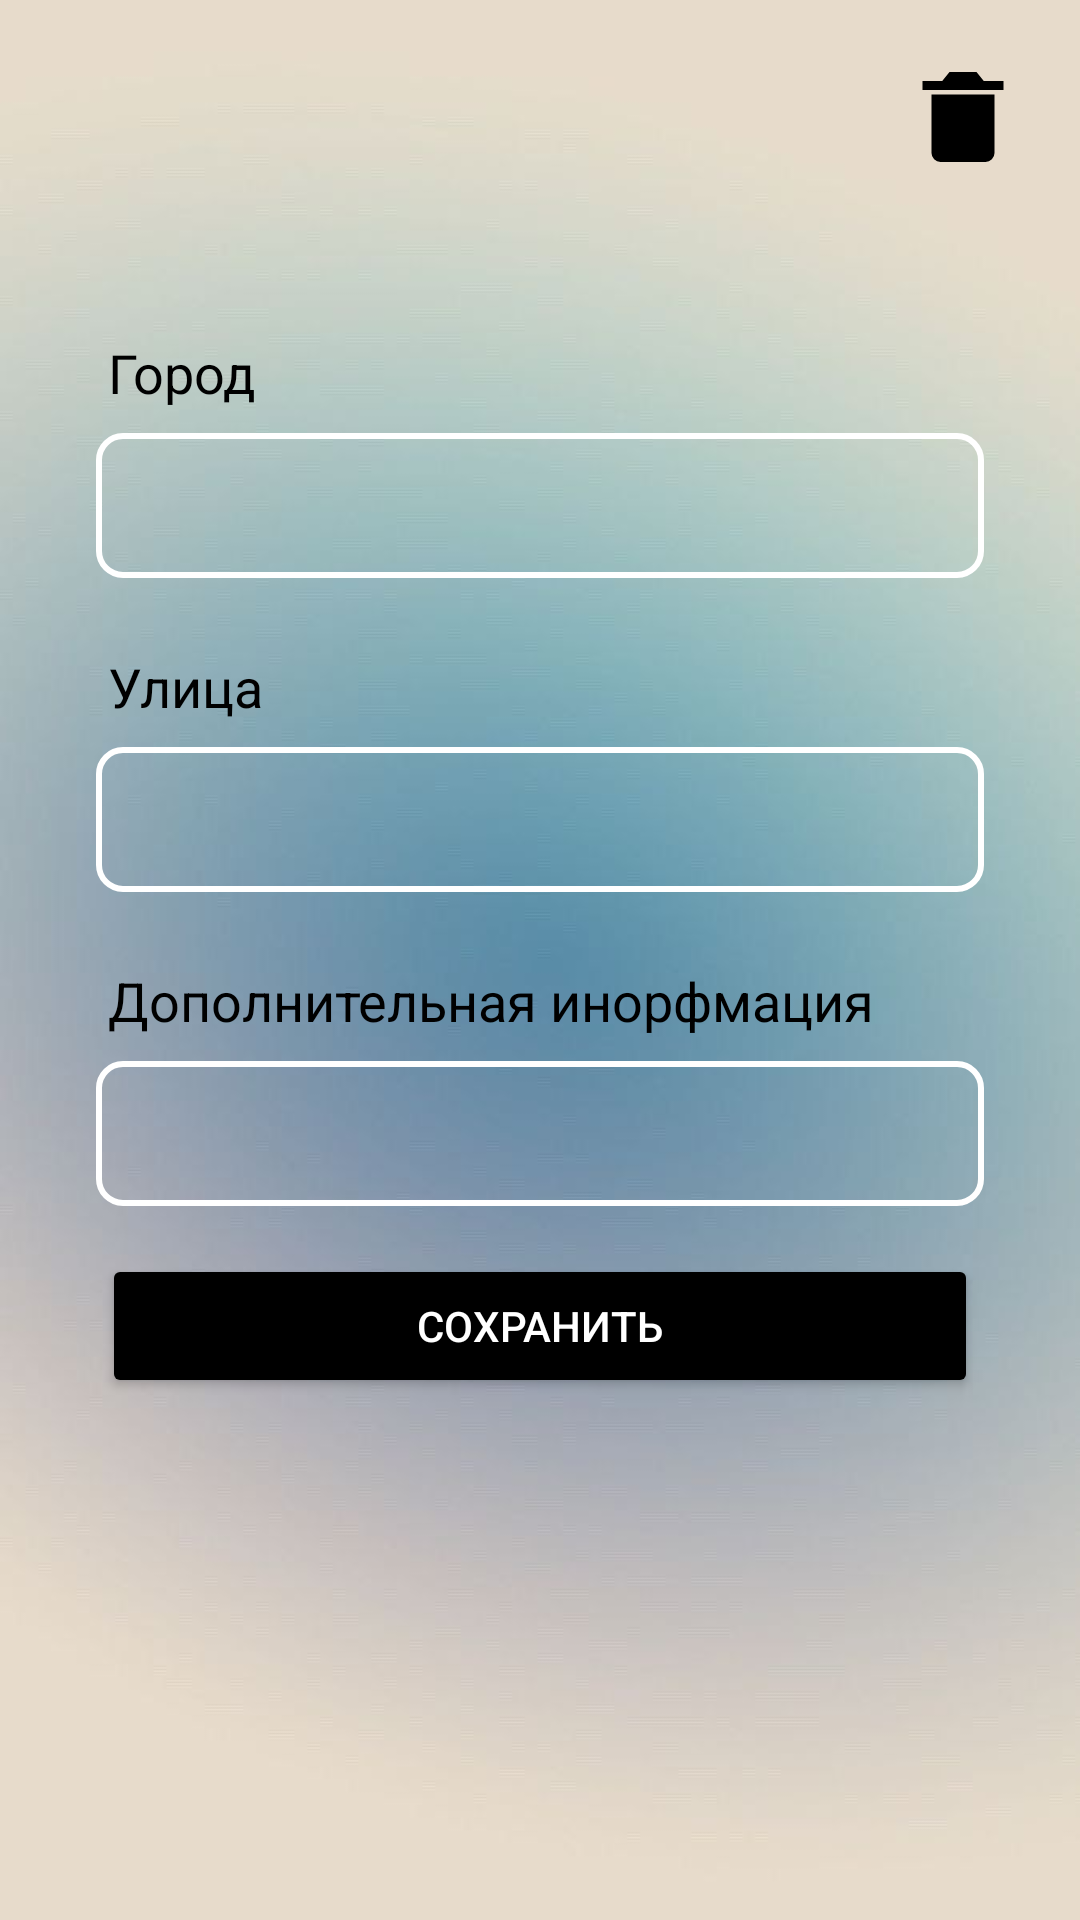

Here is an Android app screen rendered from its layout file. Give the layout XML and the strings, colors and styles it references.
<!-- AndroidManifest.xml: application theme Theme.WorkingShifts -->
<!-- res/layout/fragment_address_info.xml -->
<?xml version="1.0" encoding="utf-8"?>
<ScrollView
    xmlns:android="http://schemas.android.com/apk/res/android"
    xmlns:app="http://schemas.android.com/apk/res-auto"
    android:layout_width="match_parent"
    android:layout_height="match_parent"
    android:padding="16dp">

    <androidx.constraintlayout.widget.ConstraintLayout
        android:layout_width="match_parent"
        android:layout_height="wrap_content">

        <ImageButton
            android:id="@+id/deleteButton"
            android:layout_width="30dp"
            android:layout_height="30dp"
            android:src="@drawable/trash"
            android:layout_marginEnd="8dp"
            android:layout_marginTop="8dp"
            android:background="@android:color/transparent"
            app:layout_constraintEnd_toEndOf="parent"
            app:layout_constraintTop_toTopOf="parent"
            android:contentDescription="delete button" />

        <LinearLayout
            android:id="@+id/linearLayout"
            android:layout_width="match_parent"
            android:layout_height="wrap_content"
            android:layout_marginTop="80dp"
            android:gravity="top"
            android:orientation="vertical"
            android:padding="16dp"
            app:layout_constraintBottom_toTopOf="@+id/saveButton"
            app:layout_constraintEnd_toEndOf="parent"
            app:layout_constraintStart_toStartOf="parent"
            app:layout_constraintTop_toTopOf="parent">

            <TextView
                style="@style/TextViewWhite"
                android:layout_width="wrap_content"
                android:layout_height="wrap_content"
                android:layout_gravity="center_vertical"
                android:layout_marginStart="4dp"
                android:text="Город" />

            <EditText
                android:id="@+id/cityEditText"
                style="@style/EditTextStyle"
                android:layout_width="match_parent"
                android:layout_height="wrap_content" />

            <TextView
                style="@style/TextViewWhite"
                android:layout_width="wrap_content"
                android:layout_height="wrap_content"
                android:layout_gravity="center_vertical"
                android:layout_marginStart="4dp"
                android:layout_marginTop="24dp"
                android:text="Улица" />

            <EditText
                android:id="@+id/streetEditText"
                style="@style/EditTextStyle"
                android:layout_width="match_parent"
                android:layout_height="wrap_content" />

            <TextView
                style="@style/TextViewWhite"
                android:layout_width="wrap_content"
                android:layout_height="wrap_content"
                android:layout_gravity="center_vertical"
                android:layout_marginStart="4dp"
                android:layout_marginTop="24dp"
                android:text="Дополнительная инорфмация" />

            <EditText
                android:id="@+id/descriptionEditText"
                style="@style/EditTextStyle"
                android:layout_width="match_parent"
                android:layout_height="wrap_content" />
        </LinearLayout>


        <Button
            android:id="@+id/saveButton"
            android:layout_width="0dp"
            android:layout_height="wrap_content"
            android:layout_margin="18dp"
            android:backgroundTint="?attr/buttonBgColor"
            android:text="@string/save"
            android:textColor="@color/white"
            app:layout_constraintBottom_toBottomOf="parent"
            app:layout_constraintEnd_toEndOf="parent"
            app:layout_constraintStart_toStartOf="parent" />

    </androidx.constraintlayout.widget.ConstraintLayout>
</ScrollView>
<!-- resources referenced by this layout -->
<resources>
  <color name="white">#FFFFFFFF</color>
  <!-- drawable trash (drawable) -->
  <vector xmlns:android="http://schemas.android.com/apk/res/android"
      android:width="36dp"
      android:height="36dp"
      android:viewportWidth="24"
      android:viewportHeight="24">
    <path
        android:fillColor="?attr/textViewColor"
        android:pathData="M6,7L5,7v13a2,2 0,0 0,2 2h10a2,2 0,0 0,2 -2L19,7L6,7zM16.618,4L15,2L9,2L7.382,4L3,4v2h18L21,4z"/>
  </vector>
  <string name="save">Сохранить</string>
  <style name="EditTextStyle" parent="Widget.AppCompat.EditText">
          <item name="android:background">@drawable/edit_text_background</item>
          <item name="android:textColorHint">@color/dark_white</item>
          <item name="android:textColor">@color/white</item>
          <item name="android:padding">12dp</item>
          <item name="android:layout_marginTop">8dp</item>
      </style>
  <style name="TextViewWhite" parent="Widget.AppCompat.TextView">
          <item name="android:textColor">?attr/textViewEditTextColor</item>
          <item name="android:textSize">18sp</item>
      </style>
  <style name="Theme.WorkingShifts" parent="Base.Theme.WorkingShifts" />
  <!-- drawable edit_text_background (drawable) -->
  <shape xmlns:android="http://schemas.android.com/apk/res/android">
      <solid android:color="@android:color/transparent" />
      <stroke
          android:width="2dp"
          android:color="@color/white" />
      <corners android:radius="8dp" />
  </shape>
  <color name="dark_white">#cccfcf</color>
  <style name="Base.Theme.WorkingShifts" parent="Theme.Material3.DayNight.NoActionBar">
          <item name="android:windowBackground">@drawable/test</item>
          <item name="android:statusBarColor">@android:color/transparent</item>
          <item name="android:windowLightStatusBar">true</item>
          <item name="android:navigationBarColor">@android:color/transparent</item>
          <item name="android:windowTranslucentStatus">false</item> 
          <item name="android:windowTranslucentNavigation">false</item> 
  
          <item name="colorControlActivated">@color/dark_blue</item>
          <item name="colorAccent">@color/white</item>
          <item name="navViewColor">@color/laguna_blue</item>
          <item name="textViewColor">@color/black</item>
          <item name="textViewEditTextColor">@color/black</item>
  
          <item name="colorControlNormal">@color/black</item>
          <item name="itemBgColor">@color/shampane</item>
          <item name="buttonBgColor">@color/black</item>
          <item name="editTextBgColor">@color/black</item>
  
      </style>
  <!-- drawable test: jpg bitmap (drawable, 22146 bytes) -->
  <color name="dark_blue">#3F51B5</color>
  <color name="laguna_blue">#8eacb7</color>
  <color name="black">#FF000000</color>
  <color name="shampane">#e7dbcb</color>
</resources>
